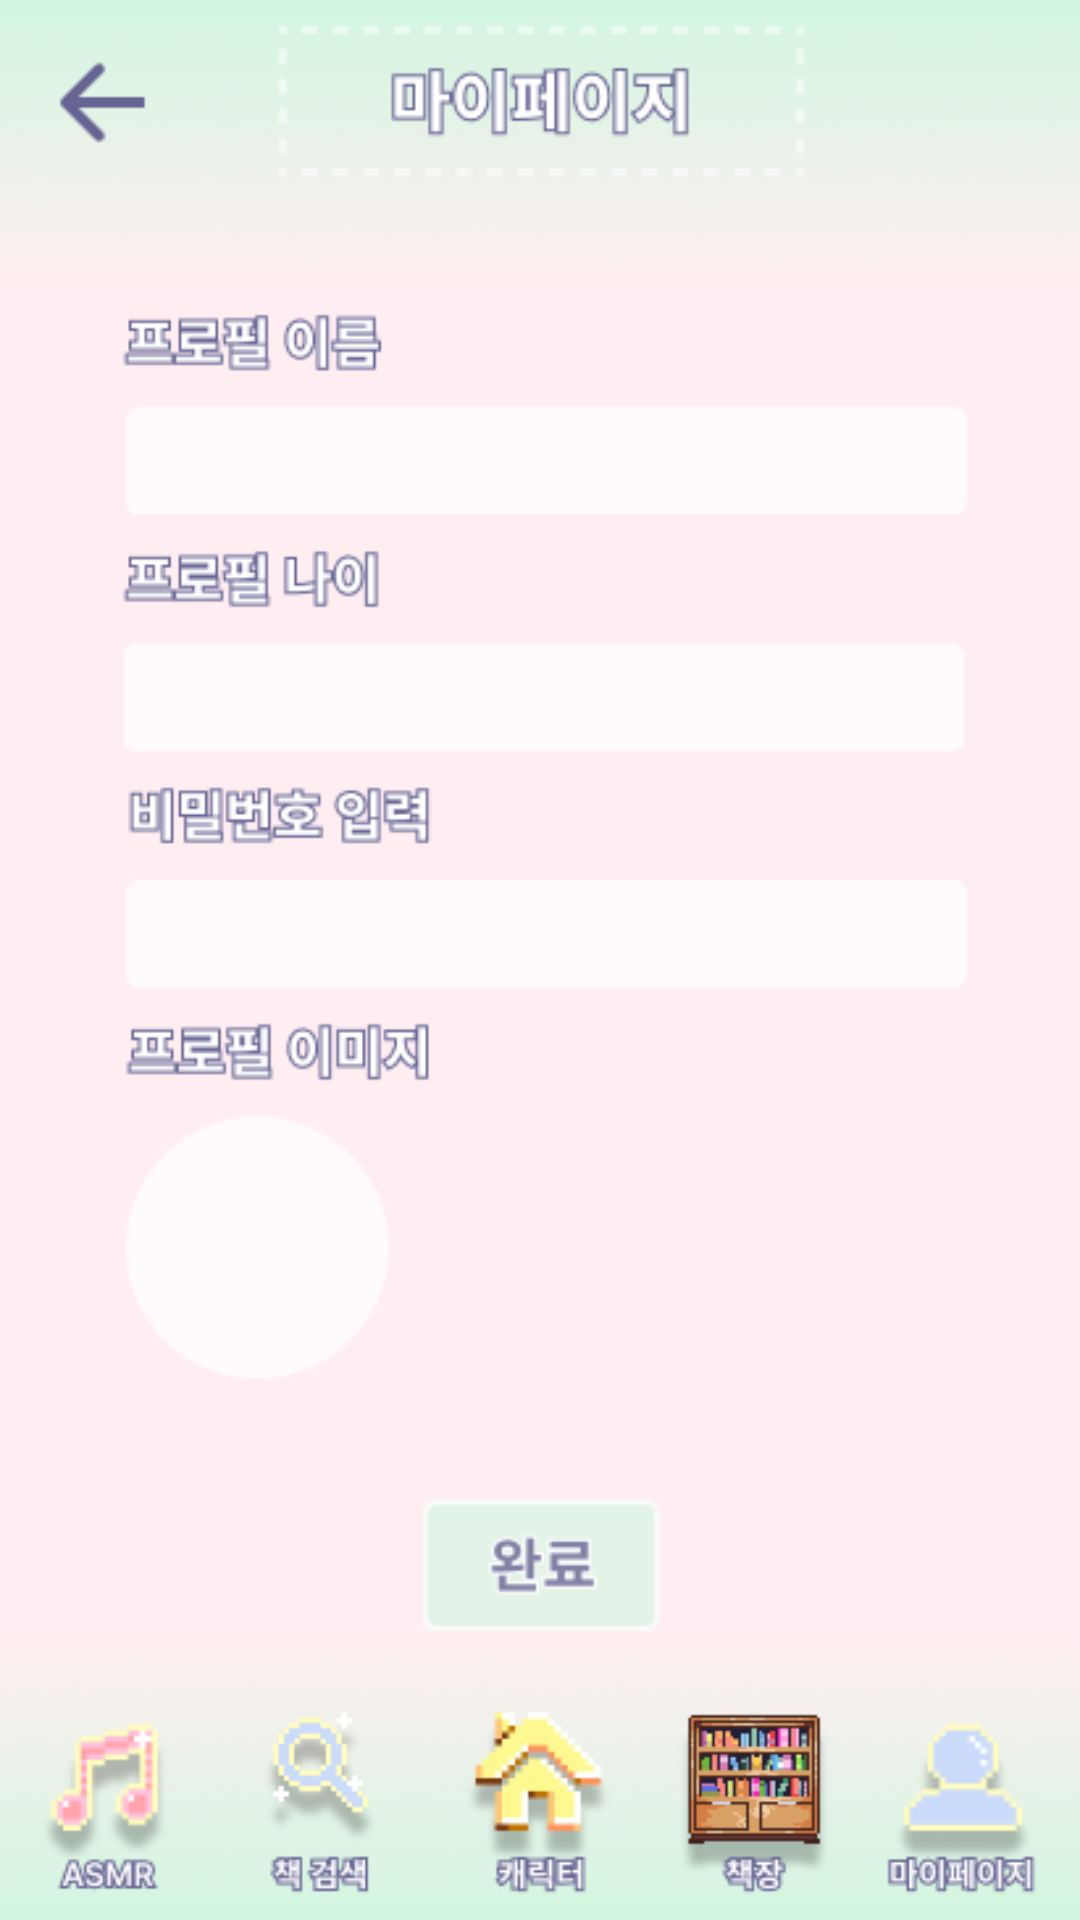

Layout XML and referenced resources for this Android screen:
<!-- AndroidManifest.xml: application theme Theme.GURU2_Book -->
<!-- res/layout/activity_main15.xml -->
<?xml version="1.0" encoding="utf-8"?>
<androidx.constraintlayout.widget.ConstraintLayout xmlns:android="http://schemas.android.com/apk/res/android"
    xmlns:app="http://schemas.android.com/apk/res-auto"
    xmlns:tools="http://schemas.android.com/tools"
    android:layout_width="match_parent"
    android:layout_height="match_parent"
    android:background="@drawable/profilechangescreen"
    tools:context=".MainActivity15">

</androidx.constraintlayout.widget.ConstraintLayout>
<!-- resources referenced by this layout -->
<resources>
  <!-- drawable profilechangescreen: png bitmap (drawable, 58272 bytes) -->
  <style name="Theme.GURU2_Book" parent="Base.Theme.GURU2_Book" />
  <style name="Base.Theme.GURU2_Book" parent="Theme.AppCompat.Light.NoActionBar">
          
          
      </style>
</resources>
